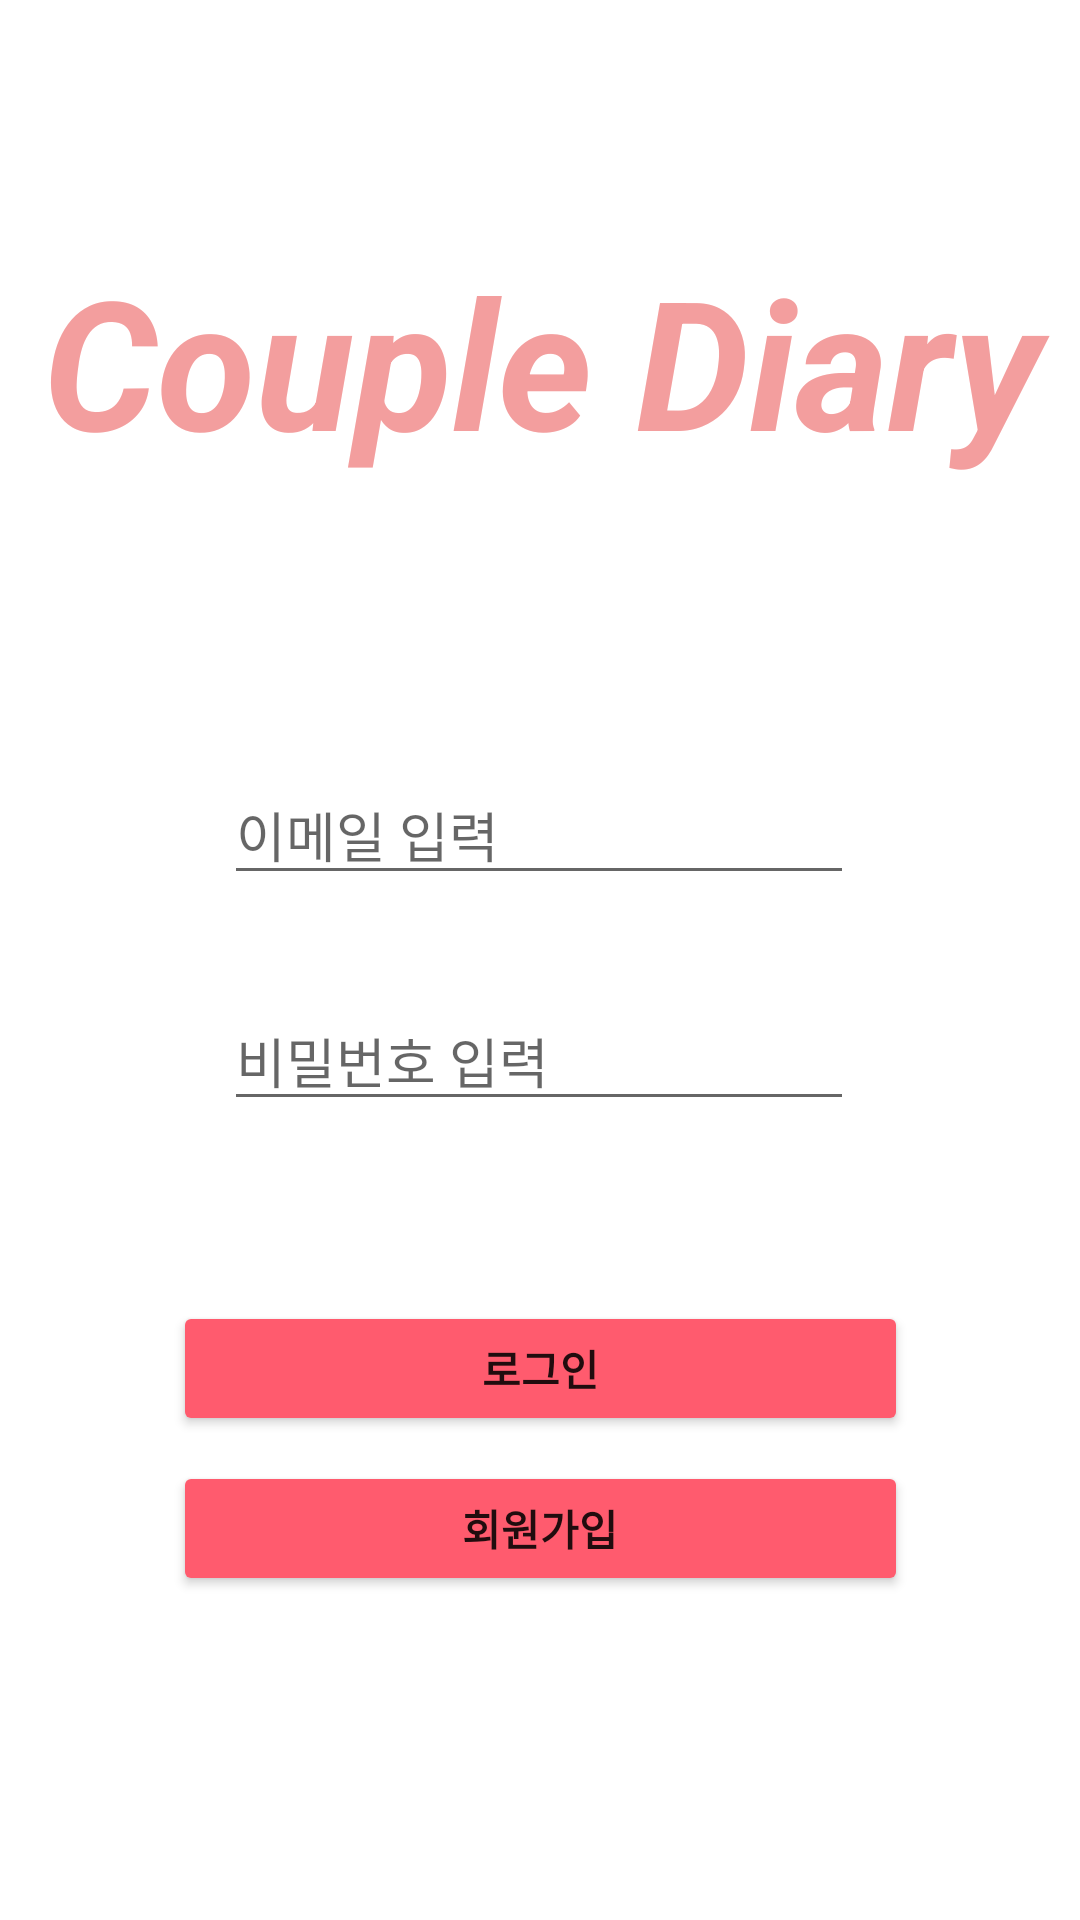

This screen was rendered from an Android layout file. Write that file and the resources it references.
<!-- AndroidManifest.xml: application theme Theme.CoupleDiary -->
<!-- res/layout/activity_login.xml -->
<?xml version="1.0" encoding="utf-8"?>
<androidx.constraintlayout.widget.ConstraintLayout xmlns:android="http://schemas.android.com/apk/res/android"
    xmlns:app="http://schemas.android.com/apk/res-auto"
    xmlns:tools="http://schemas.android.com/tools"
    android:layout_width="match_parent"
    android:layout_height="match_parent"
    tools:context=".LoginActivity">

    <TextView
        android:id="@+id/register"
        android:layout_width="394dp"
        android:layout_height="87dp"
        android:layout_marginTop="80dp"
        android:text="Couple Diary"
        android:textAlignment="center"
        android:textColor="#F39E9E"
        android:textSize="60sp"
        android:textStyle="bold|italic"
        app:layout_constraintEnd_toEndOf="parent"
        app:layout_constraintHorizontal_bias="0.498"
        app:layout_constraintStart_toStartOf="parent"
        app:layout_constraintTop_toTopOf="parent" />

    <EditText
        android:id="@+id/et_email"
        android:layout_width="wrap_content"
        android:layout_height="wrap_content"
        android:layout_marginTop="88dp"
        android:ems="10"
        android:hint="이메일 입력"
        android:inputType="textEmailAddress"
        app:layout_constraintEnd_toEndOf="parent"
        app:layout_constraintHorizontal_bias="0.497"
        app:layout_constraintStart_toStartOf="parent"
        app:layout_constraintTop_toBottomOf="@+id/register" />

    <EditText
        android:id="@+id/et_pwd"
        android:layout_width="wrap_content"
        android:layout_height="wrap_content"
        android:layout_marginTop="32dp"
        android:ems="10"
        android:hint="비밀번호 입력"
        android:inputType="textPassword"
        app:layout_constraintEnd_toEndOf="parent"
        app:layout_constraintHorizontal_bias="0.497"
        app:layout_constraintStart_toStartOf="parent"
        app:layout_constraintTop_toBottomOf="@+id/et_email" />


    <Button
        android:id="@+id/btn_login"
        android:layout_width="245dp"
        android:layout_height="45dp"
        android:layout_marginTop="60dp"
        android:backgroundTint="#FF5B6E"
        android:textStyle="bold"
        android:text="로그인"
        app:layout_constraintEnd_toEndOf="parent"
        app:layout_constraintStart_toStartOf="parent"
        app:layout_constraintTop_toBottomOf="@+id/et_pwd" />

    <Button
        android:id="@+id/btn_register"
        android:layout_width="245dp"
        android:layout_height="45dp"
        android:layout_marginBottom="108dp"
        android:backgroundTint="#FF5B6E"
        android:textStyle="bold"
        android:text="회원가입"
        app:layout_constraintBottom_toBottomOf="parent"
        app:layout_constraintEnd_toEndOf="parent"
        app:layout_constraintStart_toStartOf="parent" />


</androidx.constraintlayout.widget.ConstraintLayout>
<!-- resources referenced by this layout -->
<resources>
  <style name="Theme.CoupleDiary" parent="Theme.MaterialComponents.DayNight.DarkActionBar">
          
          <item name="colorPrimary">@color/actionBar_color</item>
          <item name="colorPrimaryVariant">@color/actionBar_color</item>
          <item name="colorOnPrimary">@color/white</item>
          
          <item name="colorSecondary">@color/teal_200</item>
          <item name="colorSecondaryVariant">@color/teal_700</item>
          <item name="colorOnSecondary">@color/black</item>
          
          <item name="android:statusBarColor">?attr/colorPrimaryVariant</item>
          
      </style>
  <color name="actionBar_color">#F94D7B</color>
  <color name="white">#FFFFFFFF</color>
  <color name="teal_200">#FF03DAC5</color>
  <color name="teal_700">#FF018786</color>
  <color name="black">#FF000000</color>
</resources>
